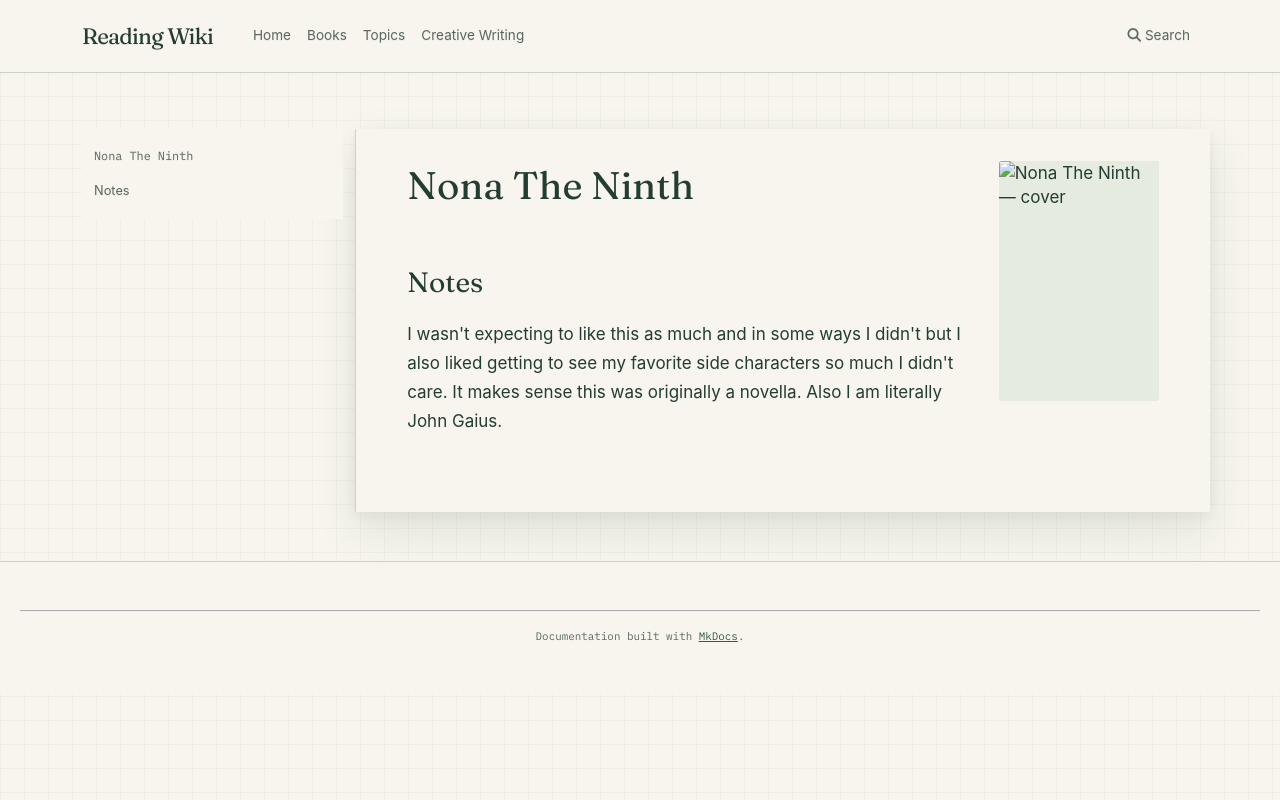

repository: l4valamp/reading-wiki · page: books/Nona The Ninth/index.html · generator: mkdocs

---
tags:
  - book
  - unfinished-page
author: Tamsyn Muir
cover image: https://bugsblog.neocities.org/Bookcovers/Nona_the_Ninth.jpg
status: To read
date started: 2024-09-01T00:00:00
date ended: 2024-09-01T00:00:00
---
# Nona The Ninth

## Notes

I wasn't expecting to like this as much and in some ways I didn't but I also liked getting to see my favorite side characters so much I didn't care. It makes sense this was originally a novella. Also I am literally John Gaius. 
